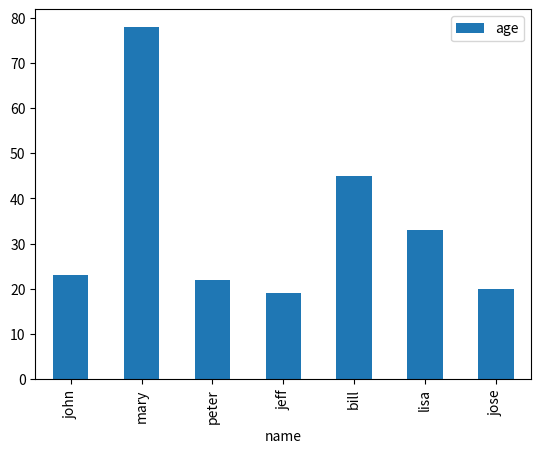

Python code for this plot:
# http://queirozf.com/entries/pandas-dataframe-plot-examples-with-matplotlib-pyplot

import pandas as pd 
import matplotlib.pyplot as plt 

df= pd.DataFrame({
    'name':['john', 'mary', 'peter','jeff', 'bill', 'lisa', 'jose'],
    'age':[23, 78, 22, 19, 45, 33, 20],
    'gender':['M', 'F', 'M', 'M', 'M', 'F', 'M'],
    'state':['california', 'dc', 'california', 'dc', 'california', 'texas', 'texas'],
    'num_children':[2,0,0,3,2,1,4],
    'num_pets':[5,1,0,5,2,2,3]
    })

print(df)

# df.plot(kind='scatter', x='num_children', y='num_pets', color='red')
df.plot(kind='bar', x='name', y='age')
plt.show()
